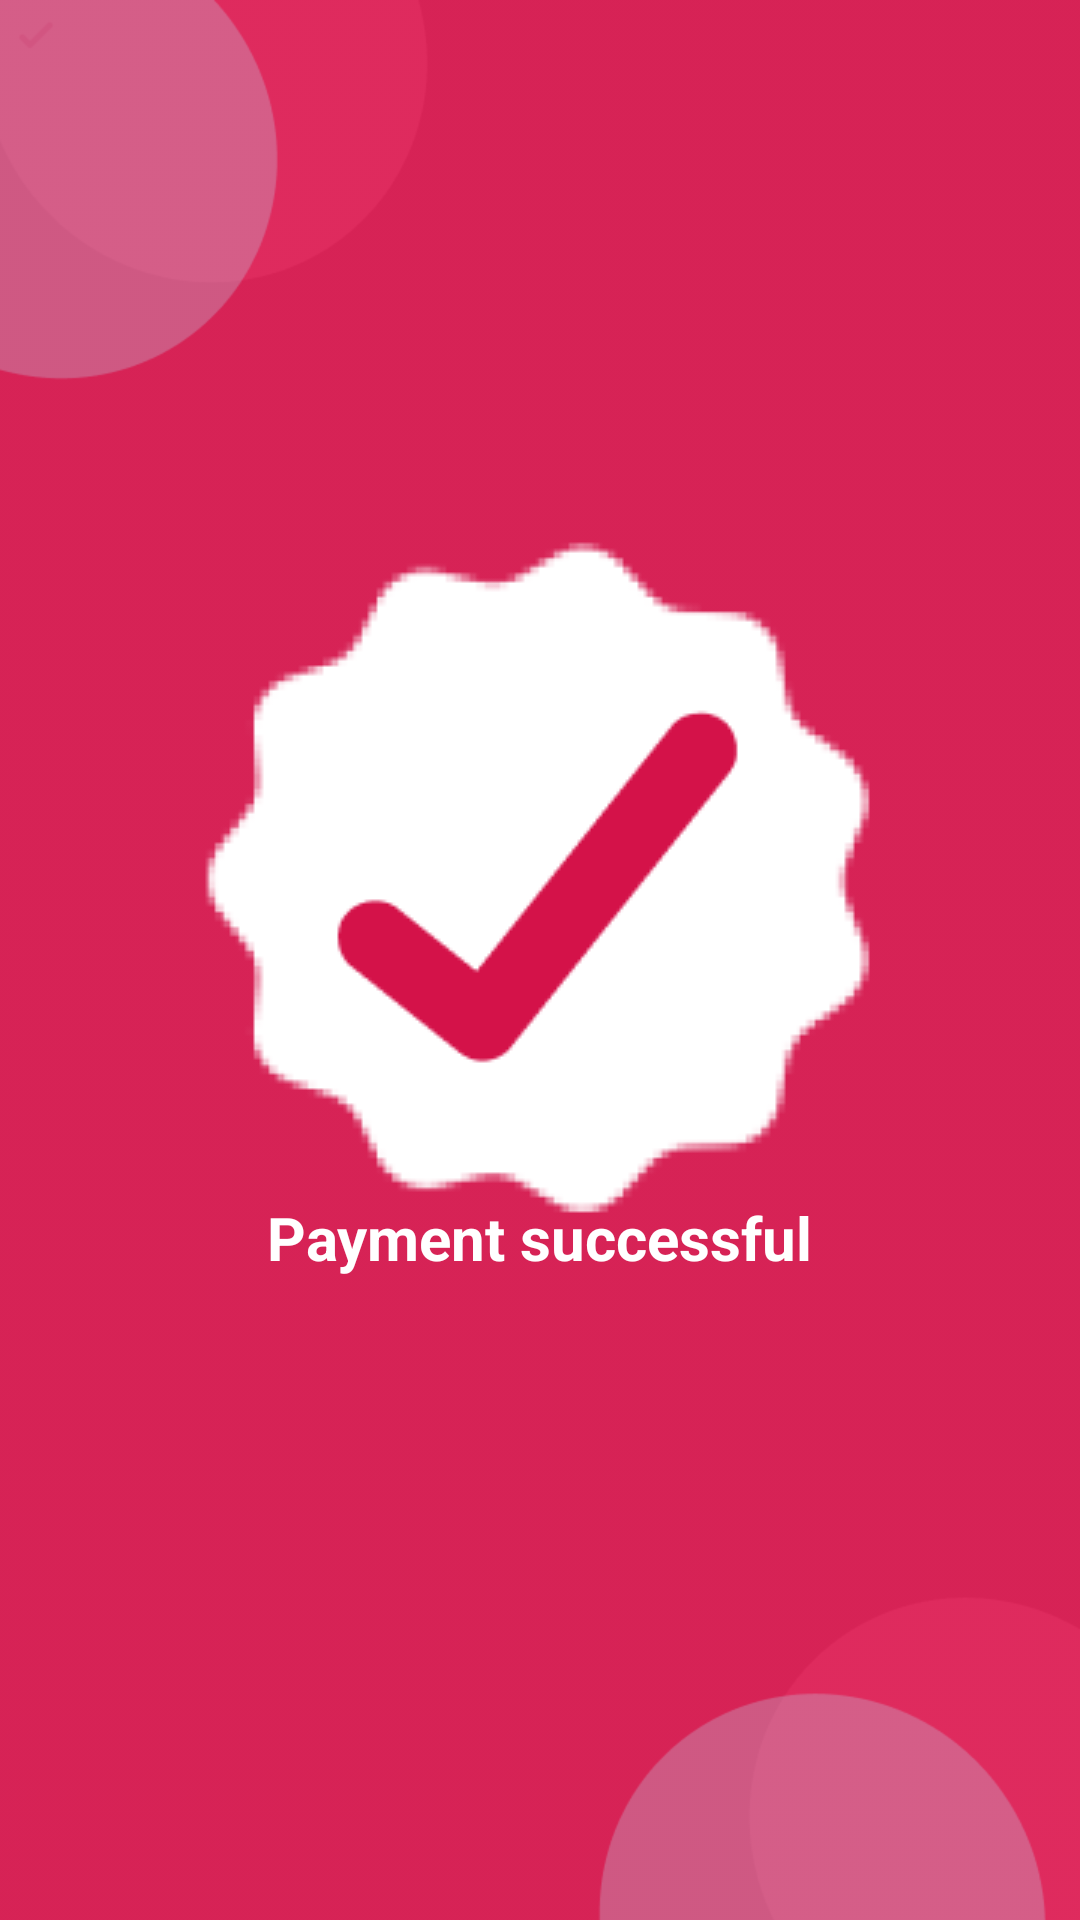

Reconstruct the res/layout file that produces this screen, plus the resources it refers to.
<!-- AndroidManifest.xml: application theme Theme.MEDICARE -->
<!-- res/layout/activity_payment_successful.xml -->
<?xml version="1.0" encoding="utf-8"?>
<androidx.constraintlayout.widget.ConstraintLayout xmlns:android="http://schemas.android.com/apk/res/android"
    xmlns:app="http://schemas.android.com/apk/res-auto"
    xmlns:tools="http://schemas.android.com/tools"
    android:layout_width="match_parent"
    android:layout_height="match_parent"
    android:background="@drawable/ic_background3"
    tools:context=".PaymentSuccessful">

    <Button
        android:id="@+id/btsukses"
        android:layout_width="wrap_content"
        android:layout_height="wrap_content"
        android:background="@drawable/ic_checklist"
        app:layout_constraintBottom_toBottomOf="parent"
        app:layout_constraintEnd_toEndOf="parent"
        app:layout_constraintHorizontal_bias="0.493"
        app:layout_constraintStart_toStartOf="parent"
        app:layout_constraintTop_toTopOf="parent"
        app:layout_constraintVertical_bias="0.416"
        tools:ignore="SpeakableTextPresentCheck" />

    <TextView
        android:layout_width="wrap_content"
        android:layout_height="wrap_content"
        android:text="Payment successful"
        android:textColor="@color/white"
        android:textStyle="bold"
        android:textSize="20sp"
        app:layout_constraintBottom_toBottomOf="parent"
        app:layout_constraintEnd_toEndOf="parent"
        app:layout_constraintStart_toStartOf="parent"
        app:layout_constraintTop_toTopOf="parent"
        app:layout_constraintVertical_bias="0.651" />

</androidx.constraintlayout.widget.ConstraintLayout>
<!-- resources referenced by this layout -->
<resources>
  <color name="white">#FFFFFFFF</color>
  
      //our color
  <!-- drawable ic_background3: png bitmap (drawable-v24, 12732 bytes) -->
  <!-- drawable ic_checklist: png bitmap (drawable-v24, 7284 bytes) -->
  <style name="Theme.MEDICARE" parent="Theme.AppCompat.Light.DarkActionBar">
          
          <item name="colorPrimaryVariant">@color/purple_200</item>
          <item name="colorOnPrimary">@color/white</item>
          
          <item name="colorSecondary">@color/teal_200</item>
          <item name="colorSecondaryVariant">@color/teal_700</item>
          <item name="colorOnSecondary">@color/black</item>
          
          <item name="android:statusBarColor">?attr/colorPrimaryVariant</item>
          
          <item name="colorPrimary">@color/pinkMed</item>
          <item name="colorPrimaryDark">@color/pinkMed</item>
          <item name="colorAccent">@color/colorAccent</item>
  
      </style>
  <color name="purple_200">#FFBB86FC</color>
  <color name="teal_200">#FF03DAC5</color>
  <color name="teal_700">#FF018786</color>
  <color name="black">#FF000000</color>
  <color name="pinkMed">#F95180</color>
  <color name="colorAccent" />
</resources>
